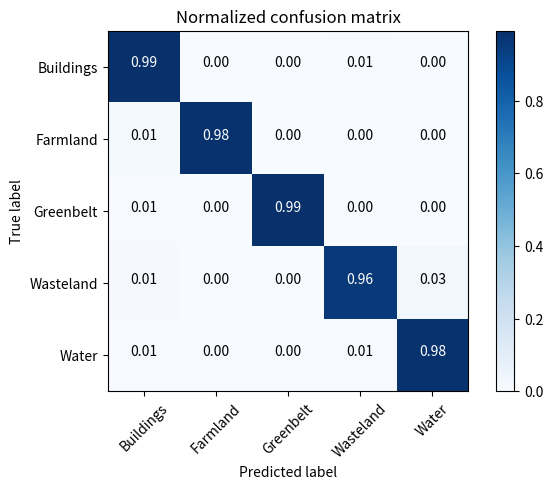

Generate this figure with matplotlib:
import itertools
import matplotlib.pyplot as plt
import numpy as np


def plot_confusion_matrix(cm, classes,
                          normalize=False,
                          title='Confusion matrix',
                          cmap=plt.cm.Blues):
    """
    This function prints and plots the confusion matrix.
    Normalization can be applied by setting `normalize=True`.
    """
    if normalize:
        cm = cm.astype('float') / cm.sum(axis=1)[:, np.newaxis]
        print("Normalized confusion matrix")
    else:
        print('Confusion matrix, without normalization')

    print(cm)

    plt.imshow(cm, interpolation='nearest', cmap=cmap)
    plt.title(title)
    plt.colorbar()
    tick_marks = np.arange(len(classes))
    plt.xticks(tick_marks, classes, rotation=45)
    plt.yticks(tick_marks, classes)

    fmt = '.2f' if normalize else 'd'
    thresh = cm.max() / 2.
    for i, j in itertools.product(range(cm.shape[0]), range(cm.shape[1])):
        plt.text(j, i, format(cm[i, j], fmt),
                 horizontalalignment="center",
                 color="white" if cm[i, j] > thresh else "black")

    plt.tight_layout()
    plt.ylabel('True label')
    plt.xlabel('Predicted label')
    plt.savefig('confusion_matrix', dpi=200)
    plt.show()



if __name__ == "__main__":
    cnf_matrix = np.array([
        [4101, 2, 5, 24, 0],
        [50, 3930, 6, 14, 5],
        [29, 3, 3973, 4, 0],
        [45, 7, 1, 3878, 119],
        [31, 1, 8, 28, 3936],
    ])

    class_names = ['Buildings', 'Farmland', 'Greenbelt', 'Wasteland', 'Water']

    # plt.figure()
    # plot_confusion_matrix(cnf_matrix, classes=class_names,
    #                       title='Confusion matrix, without normalization')

    # Plot normalized confusion matrix
    plt.figure()
    plot_confusion_matrix(cnf_matrix, classes=class_names, normalize=True,
                          title='Normalized confusion matrix')
